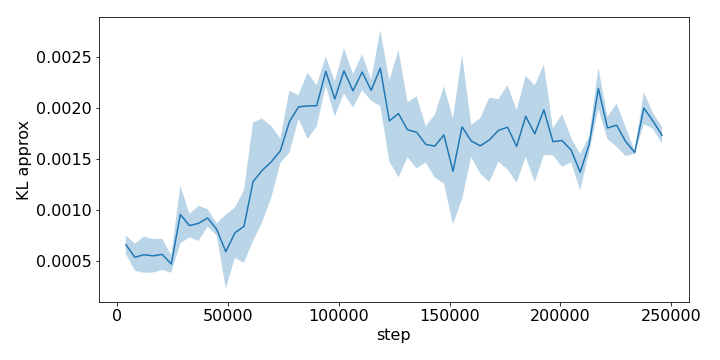

The table this chart was drawn from, first rows:
step, run_0, run_1, run_2
4096, 0.0006101, 0.0007677, 0.0006145
8192, 0.0003937, 0.0006499, 0.0005811
12288, 0.0007704, 0.0004621, 0.0004662
16384, 0.0003954, 0.0005484, 0.0007206
20480, 0.0007116, 0.0004076, 0.0005896
24576, 0.0004305, 0.0005743, 0.000421
28672, 0.001006, 0.0006556, 0.001213
32768, 0.0007209, 0.0008904, 0.0009391
36864, 0.001039, 0.0006968, 0.0008805
40960, 0.0008258, 0.0009726, 0.000976
45056, 0.0008812, 0.0007724, 0.0007855
49152, 0.001012, 0.000413, 0.0003608
53248, 0.0009638, 0.0008746, 0.0005005
57344, 0.001213, 0.0005049, 0.00081
61440, 0.001897, 0.001189, 0.0007503
65536, 0.001919, 0.001338, 0.0009104
69632, 0.001839, 0.001434, 0.001142
73728, 0.001511, 0.00172, 0.00151
77824, 0.002112, 0.001953, 0.001529
81920, 0.002053, 0.001877, 0.002096
86016, 0.002311, 0.001673, 0.002073
90112, 0.001951, 0.002248, 0.001861
94208, 0.002218, 0.002345, 0.002507
98304, 0.00228, 0.002022, 0.001958
102400, 0.00211, 0.002444, 0.002529
106496, 0.002214, 0.0023, 0.001984
110592, 0.002365, 0.002166, 0.002515
114688, 0.002052, 0.002221, 0.002241
118784, 0.001991, 0.002723, 0.00245
122880, 0.002243, 0.001455, 0.00192
126976, 0.002609, 0.001849, 0.001374
131072, 0.002031, 0.001828, 0.001498
135168, 0.001976, 0.001954, 0.001354
139264, 0.001842, 0.001588, 0.0015
143360, 0.001704, 0.001887, 0.001287
147456, 0.001501, 0.002283, 0.001424
151552, 0.001626, 0.001728, 0.0007856
155648, 0.002129, 0.002308, 0.001006
159744, 0.001795, 0.001736, 0.001499
163840, 0.001838, 0.001725, 0.001323
167936, 0.00216, 0.001495, 0.001405
172032, 0.002079, 0.001791, 0.001468
176128, 0.002171, 0.0019, 0.001362
180224, 0.001783, 0.001218, 0.00187
184320, 0.001652, 0.001728, 0.002373
188416, 0.002081, 0.001206, 0.001952
192512, 0.001512, 0.00239, 0.002038
196608, 0.001756, 0.001518, 0.001736
200704, 0.001957, 0.00164, 0.001445
204800, 0.001724, 0.001535, 0.001503
208896, 0.001443, 0.001168, 0.001501
212992, 0.001708, 0.001678, 0.001564
217088, 0.002394, 0.001991, 0.002183
221184, 0.001732, 0.001748, 0.001929
225280, 0.001836, 0.001618, 0.002038
229376, 0.001836, 0.001598, 0.001581
233472, 0.001557, 0.001582, 0.001556
237568, 0.002058, 0.002116, 0.00182
241664, 0.001786, 0.001925, 0.001908
245760, 0.001766, 0.001636, 0.001791
